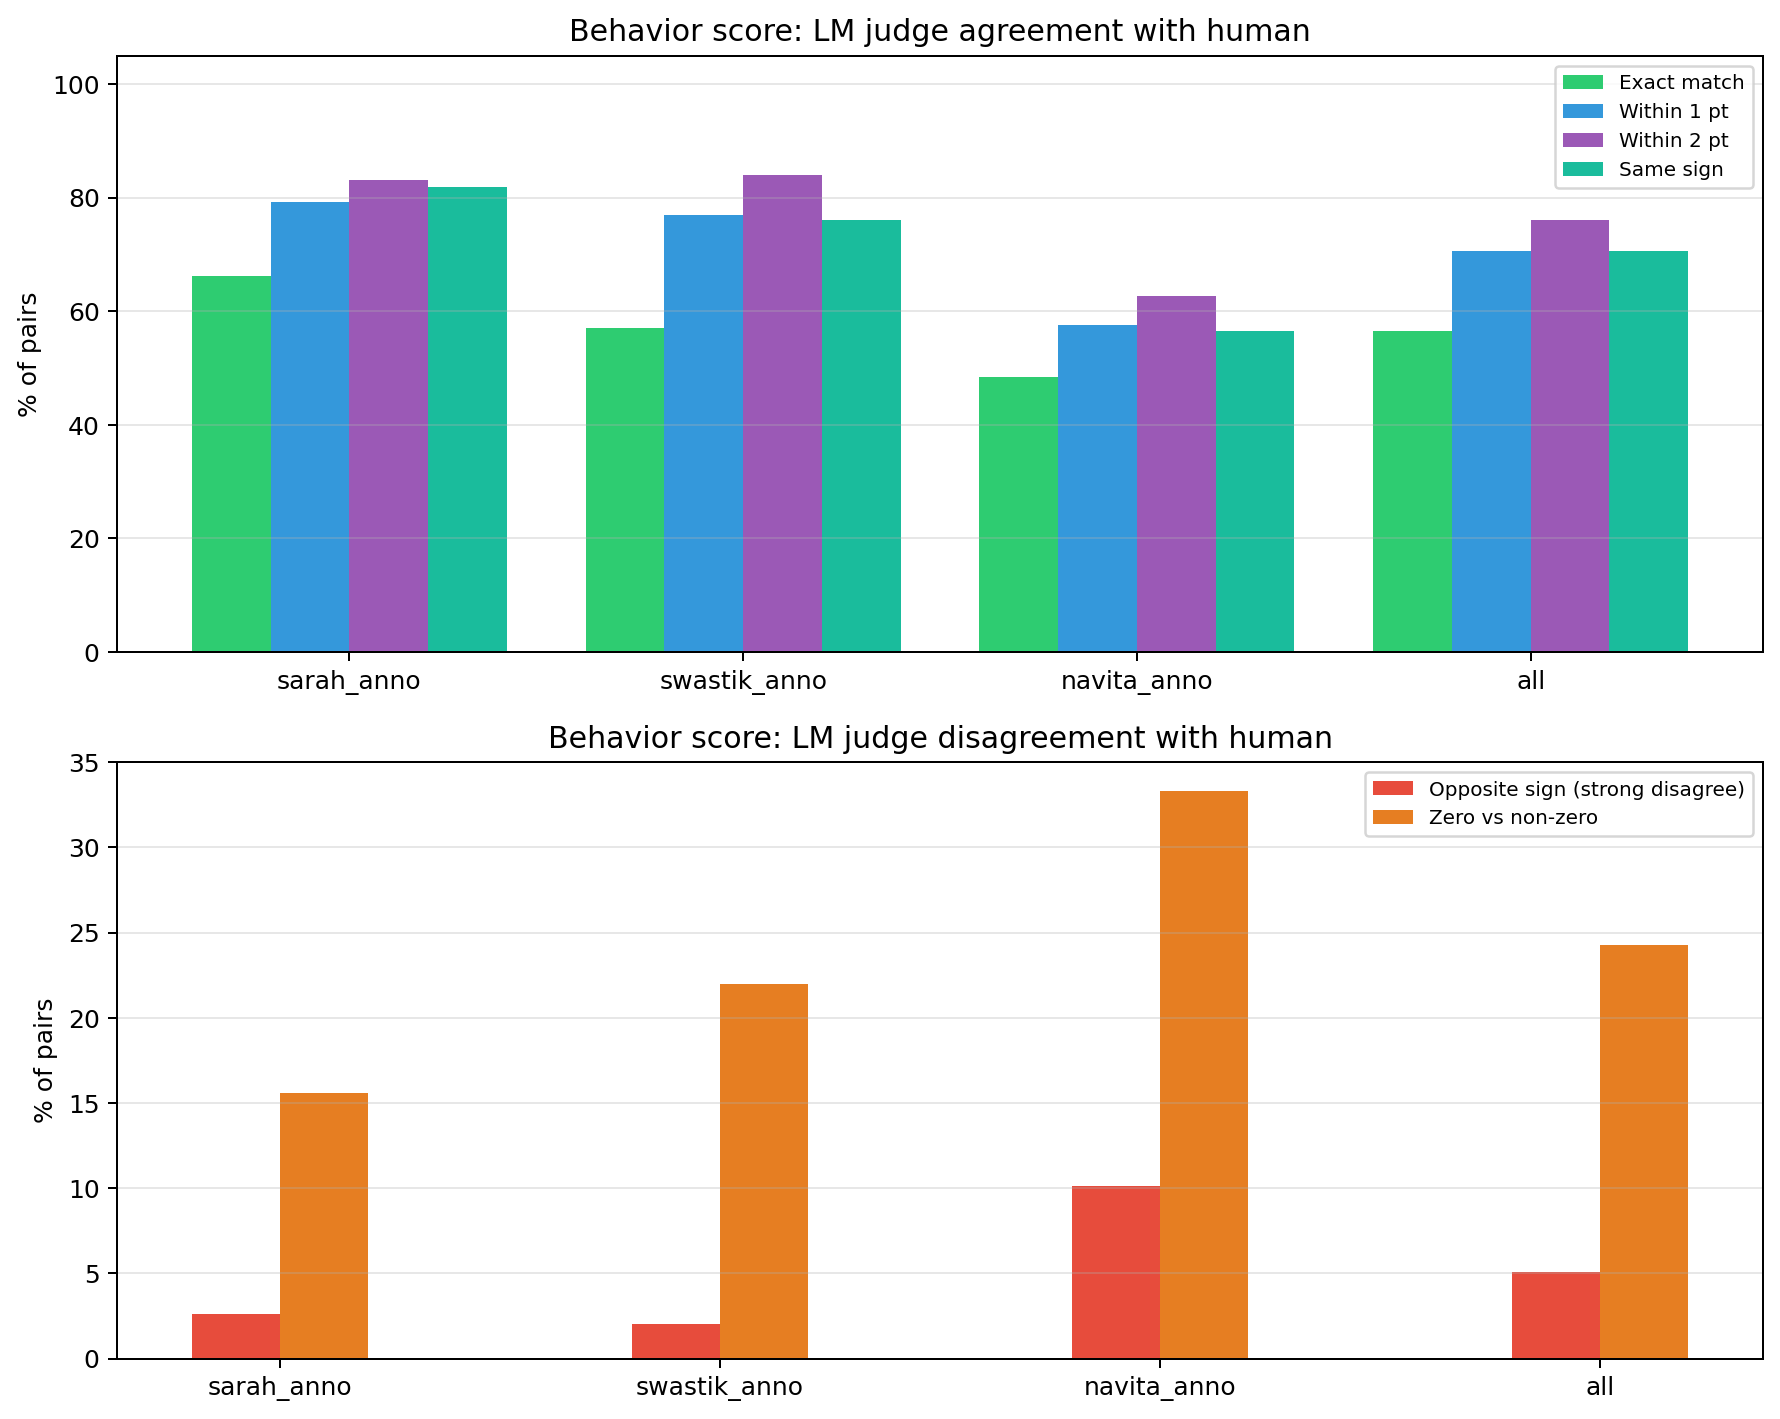

Data behind this chart, as committed beside it:
annotator, n, exact_pct, within_1pt_pct, within_2pt_pct, same_sign_pct, opposite_sign_pct, zero_mismatch_pct, mae
sarah_anno, 77, 66.23, 79.22, 83.12, 81.82, 2.597, 15.58, 0.9351
swastik_anno, 100, 57.0, 77.0, 84.0, 76.0, 2.0, 22.0, 1.01
navita_anno, 99, 48.48, 57.58, 62.63, 56.57, 10.1, 33.33, 1.949
all, 276, 56.52, 70.65, 76.09, 70.65, 5.072, 24.28, 1.326
